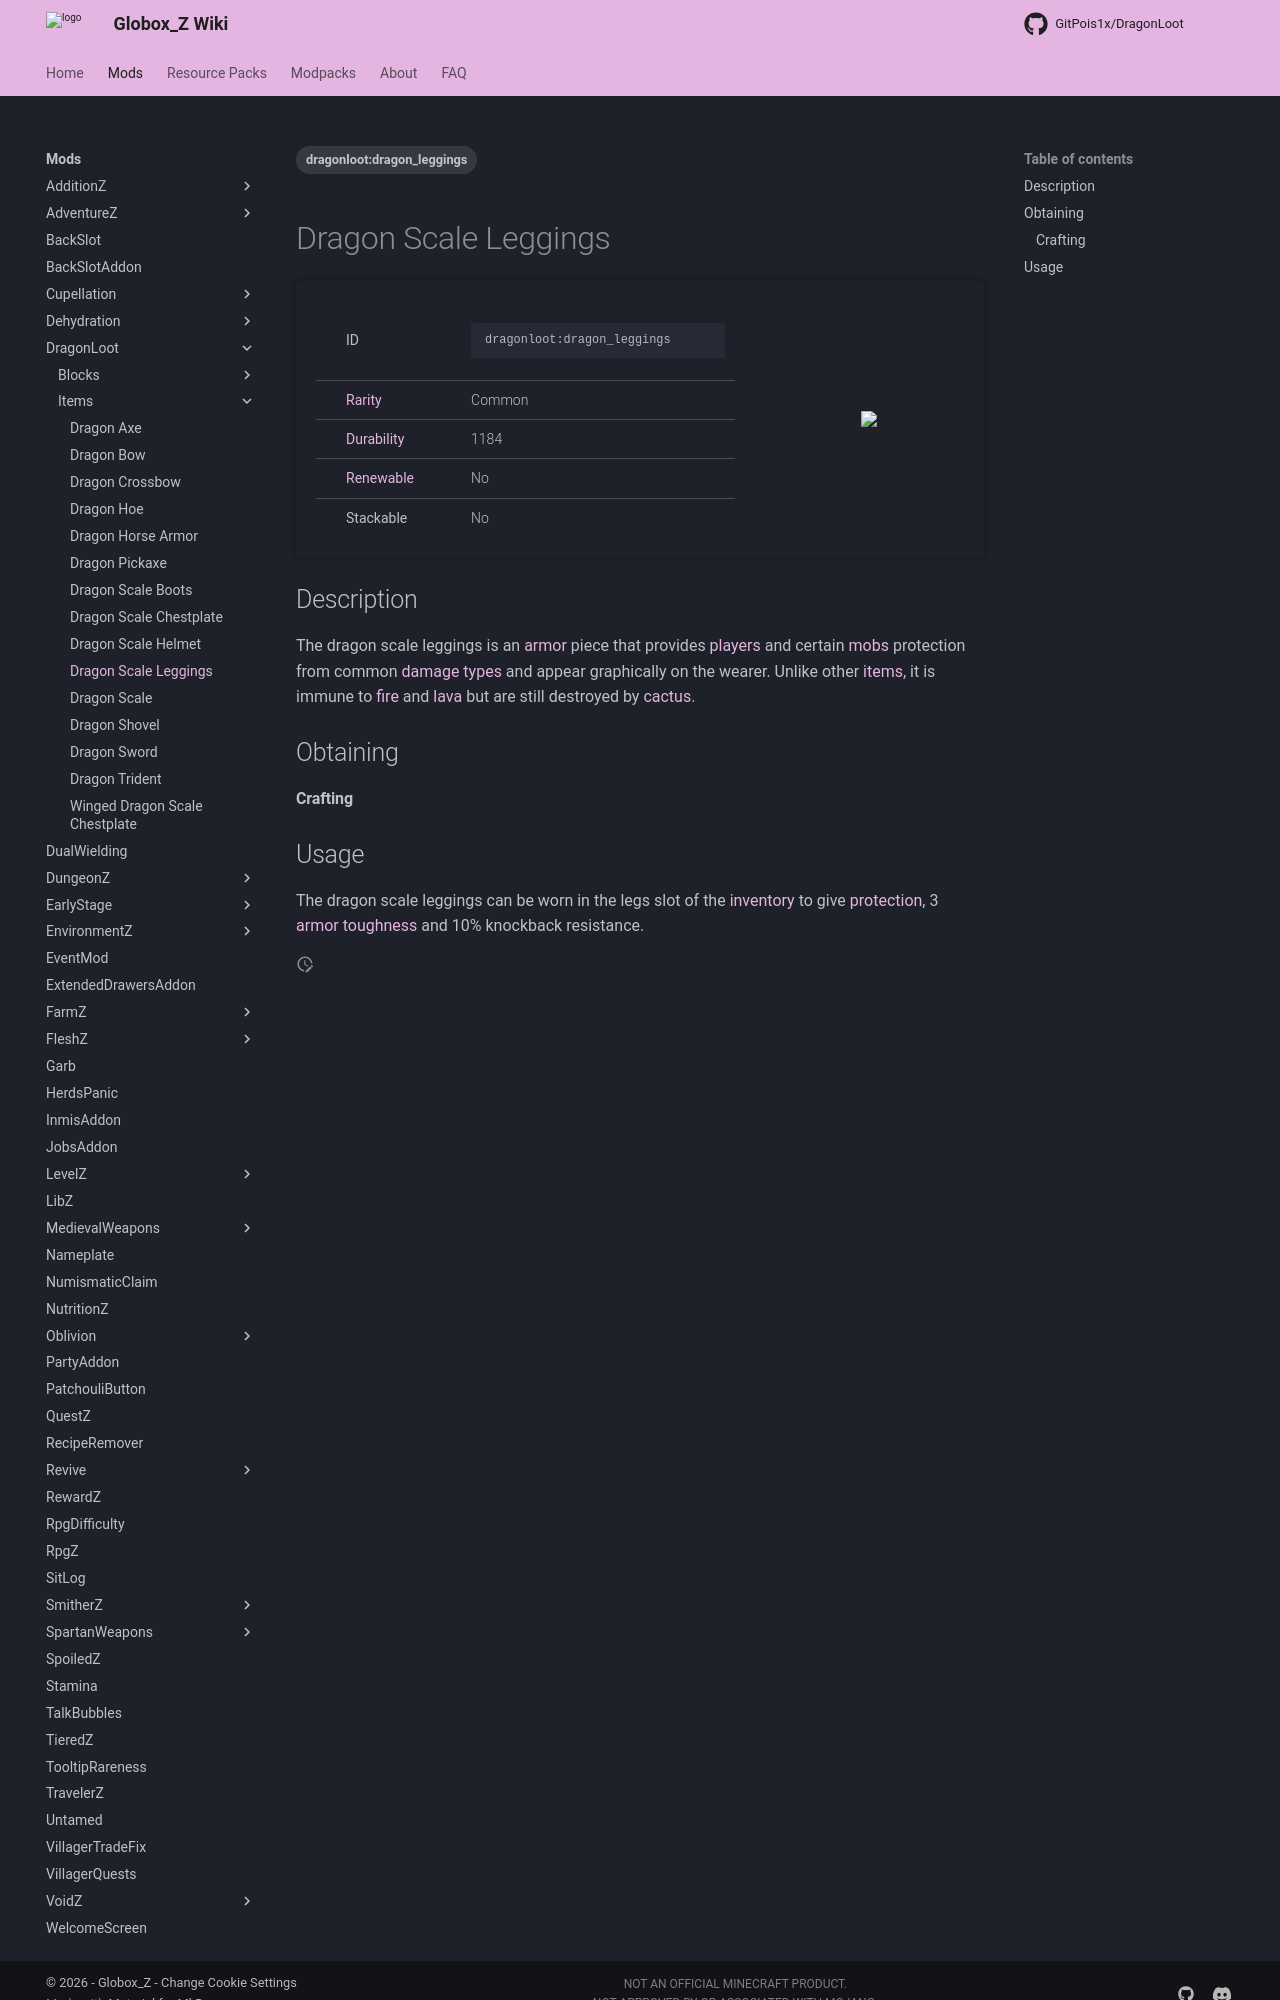

repository: Globox1997/wiki · page: mods/DragonLoot/Items/Dragon_Scale_Leggings/index.html · generator: mkdocs

---
title: Dragon Scale Leggings
project: dragonloot
summary: dragonloot item dragon scale leggings
tags:
    - dragonloot:dragon_leggings
---
# Dragon Scale Leggings
<div class="main_table">
<div class="left_main_table">
<table class="left_table">
    <tbody>
        <tr>
            <td class="first-column">ID</td>
            <td class="second-column">
            ```
            dragonloot:dragon_leggings
            ```
            </td>
        </tr>
        <tr id="linear-top">
            <td class="first-column"><a href="https://minecraft.wiki/w/Rarity" target="_blank">Rarity</a></td>
            <td class="second-column">Common</td>
        </tr>
        <tr id="linear-top">
            <td class="first-column"><a href="https://minecraft.wiki/w/Durability" target="_blank">Durability</a></td>
            <td class="second-column">1184</td>
        </tr>
        <tr id="linear-top">
            <td class="first-column"><a href="https://minecraft.wiki/w/Renewable_resource" target="_blank">Renewable</a></td>
            <td class="second-column">No</td>
        </tr>
        <tr id="linear-top">
            <td class="first-column">Stackable</td>
            <td class="second-column">No</td>
        </tr>
    </tbody>
</table>
</div>
    <img src="/wiki/assets/dragonloot/items/dragon_leggings.png" loading="lazy" class="right_img_table"/>
</div>

## Description
The dragon scale leggings is an [armor](https://minecraft.wiki/w/Armor) piece that provides [players](https://minecraft.wiki/w/Player) and certain [mobs](https://minecraft.wiki/w/Mob) protection from common [damage types](https://minecraft.wiki/w/Damage_type) and appear graphically on the wearer. Unlike other [items](https://minecraft.wiki/w/Item), it is immune to [fire](https://minecraft.wiki/w/Fire) and [lava](https://minecraft.wiki/w/Lava) but are still destroyed by [cactus](https://minecraft.wiki/w/Cactus).

## Obtaining
#### Crafting
<div id="crafting-table">
<div class="crafting-element" crafting-type="smithing">
input[
    1=netherite_upgrade_smithing_template, Smithing Template, https://minecraft.wiki/w/Netherite_Upgrade; 
    2=netherite_leggings,Netherite Leggings, https://minecraft.wiki/w/Leggings#Netherite; 
    3=dragonloot:dragon_scale, Dragon Scale, DragonLoot/Items/Dragon_Scale, true
]
output[dragonloot:dragon_leggings, Dragon Scale Leggings ]
</div>
</div>
